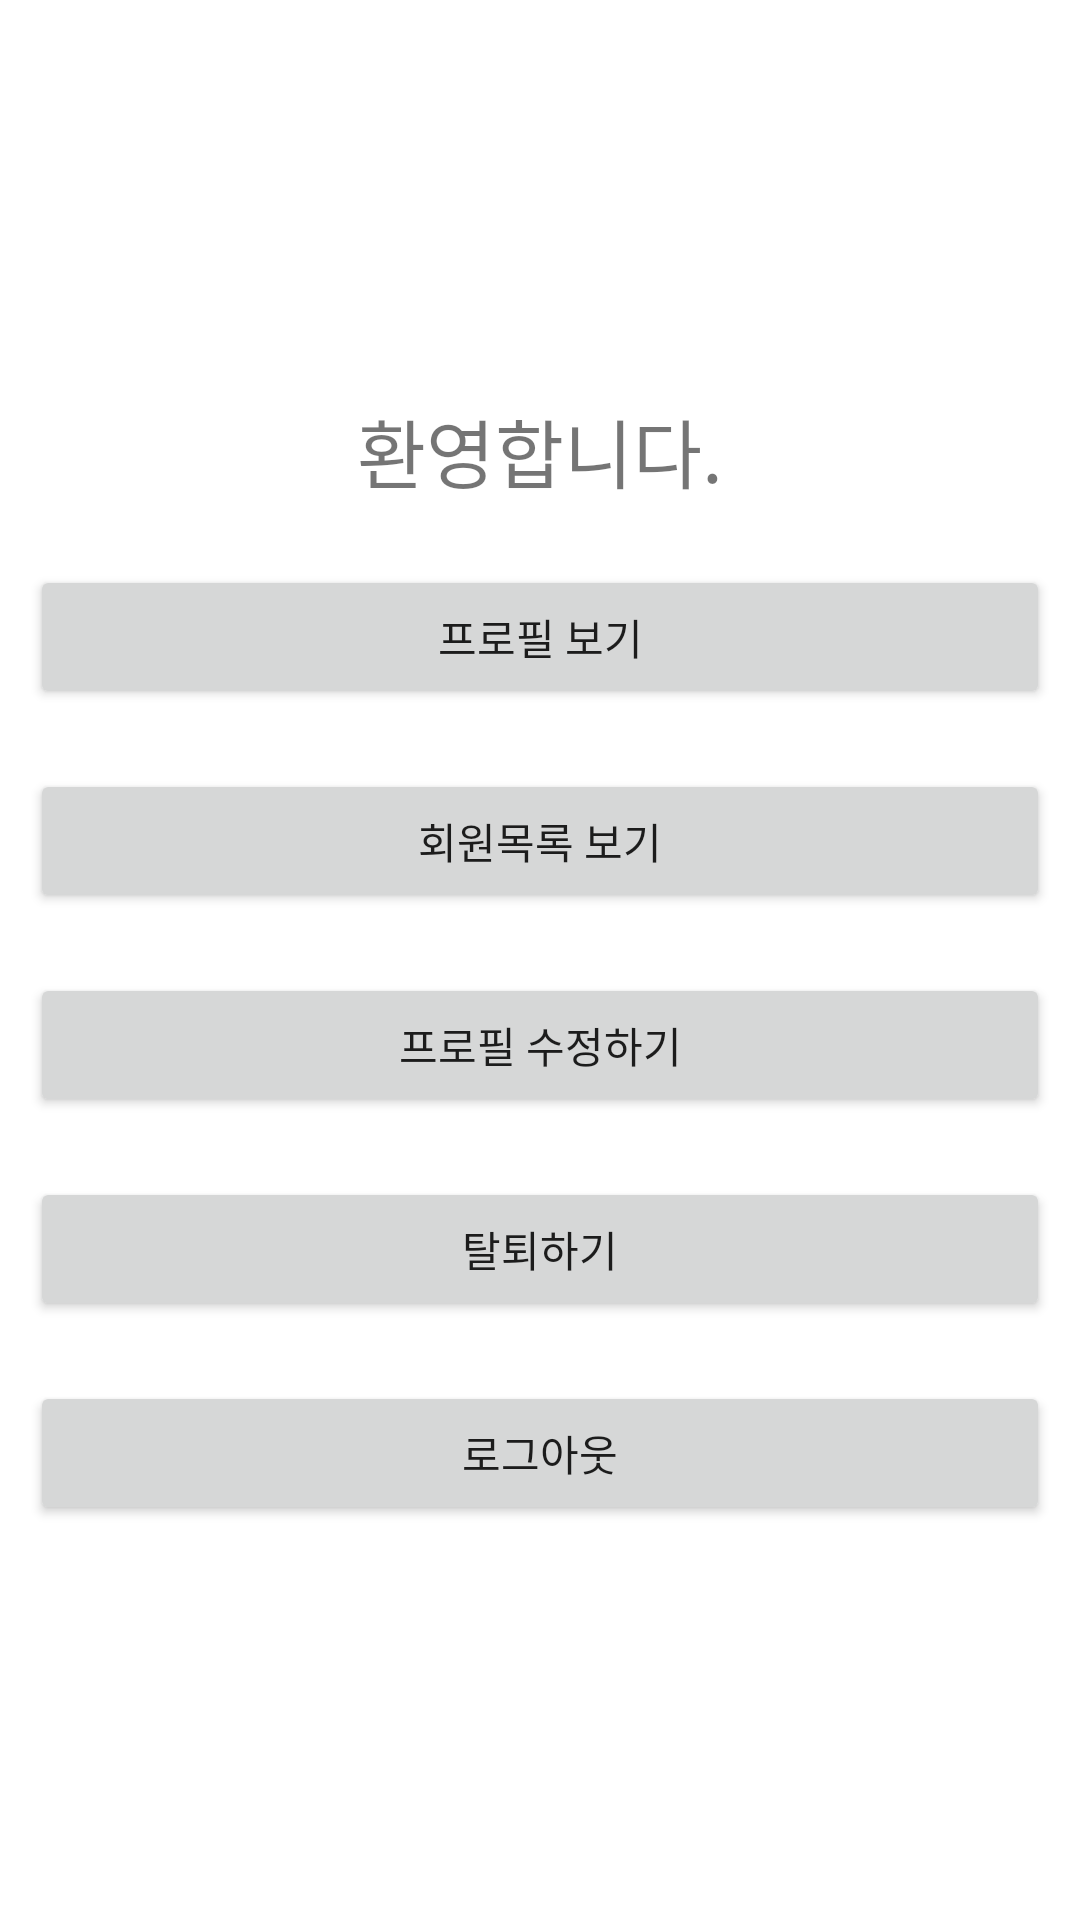

Android layout source for this screen:
<!-- AndroidManifest.xml: application theme Theme.Userlogin -->
<!-- res/layout/activity_home.xml -->
<?xml version="1.0" encoding="utf-8"?>
<androidx.constraintlayout.widget.ConstraintLayout xmlns:android="http://schemas.android.com/apk/res/android"
    xmlns:app="http://schemas.android.com/apk/res-auto"
    android:layout_width="match_parent"
    android:layout_height="match_parent">

    <TextView
        android:id="@+id/tvWelcome"
        android:layout_width="wrap_content"
        android:layout_height="wrap_content"
        android:text="환영합니다."
        android:textSize="25sp"
        android:layout_marginVertical="10dp"
        android:layout_marginHorizontal="10dp"
        app:layout_constraintBottom_toTopOf="@id/buttonProfile"
        app:layout_constraintLeft_toLeftOf="parent"
        app:layout_constraintRight_toRightOf="parent"
        app:layout_constraintTop_toTopOf="parent"
        app:layout_constraintVertical_chainStyle="packed" />

    <Button
        android:id="@+id/buttonProfile"
        android:layout_width="0dp"
        android:layout_height="wrap_content"
        android:text="프로필 보기"
        android:layout_marginVertical="10dp"
        android:layout_marginHorizontal="10dp"
        app:layout_constraintBottom_toTopOf="@id/buttonUsers"
        app:layout_constraintLeft_toLeftOf="parent"
        app:layout_constraintRight_toRightOf="parent"
        app:layout_constraintTop_toBottomOf="@id/tvWelcome" />

    <Button
        android:id="@+id/buttonUsers"
        android:layout_width="0dp"
        android:layout_height="wrap_content"
        android:text="회원목록 보기"
        android:layout_marginVertical="10dp"
        android:layout_marginHorizontal="10dp"
        app:layout_constraintBottom_toTopOf="@id/buttonEdit"
        app:layout_constraintLeft_toLeftOf="parent"
        app:layout_constraintRight_toRightOf="parent"
        app:layout_constraintTop_toBottomOf="@id/buttonProfile" />

    <Button
        android:id="@+id/buttonEdit"
        android:layout_width="0dp"
        android:layout_height="wrap_content"
        android:text="프로필 수정하기"
        android:layout_marginVertical="10dp"
        android:layout_marginHorizontal="10dp"
        app:layout_constraintBottom_toTopOf="@id/buttonDelete"
        app:layout_constraintLeft_toLeftOf="parent"
        app:layout_constraintRight_toRightOf="parent"
        app:layout_constraintTop_toBottomOf="@id/buttonUsers" />

    <Button
        android:id="@+id/buttonDelete"
        android:layout_width="0dp"
        android:layout_height="wrap_content"
        android:text="탈퇴하기"
        android:layout_marginVertical="10dp"
        android:layout_marginHorizontal="10dp"
        app:layout_constraintBottom_toTopOf="@id/buttonLogout"
        app:layout_constraintLeft_toLeftOf="parent"
        app:layout_constraintRight_toRightOf="parent"
        app:layout_constraintTop_toBottomOf="@id/buttonEdit" />

    <Button
        android:id="@+id/buttonLogout"
        android:layout_width="0dp"
        android:layout_height="wrap_content"
        android:text="로그아웃"
        android:layout_marginVertical="10dp"
        android:layout_marginHorizontal="10dp"
        app:layout_constraintBottom_toBottomOf="parent"
        app:layout_constraintLeft_toLeftOf="parent"
        app:layout_constraintRight_toRightOf="parent"
        app:layout_constraintTop_toBottomOf="@id/buttonDelete" />


</androidx.constraintlayout.widget.ConstraintLayout>
<!-- resources referenced by this layout -->
<resources>
  <style name="Theme.Userlogin" parent="Theme.MaterialComponents.DayNight.DarkActionBar">
          
          <item name="colorPrimary">@color/purple_500</item>
          <item name="colorPrimaryVariant">@color/purple_700</item>
          <item name="colorOnPrimary">@color/white</item>
          
          <item name="colorSecondary">@color/teal_200</item>
          <item name="colorSecondaryVariant">@color/teal_700</item>
          <item name="colorOnSecondary">@color/black</item>
          
          <item name="android:statusBarColor" tools:targetApi="l">?attr/colorPrimaryVariant</item>
          
      </style>
  <!-- not gathered from this repository: default colours our renderer supplied (Android Studio template values) -->
  <color name="purple_500">#FF6200EE</color>
  <color name="purple_700">#FF3700B3</color>
  <color name="teal_200">#FF03DAC5</color>
  <color name="teal_700">#FF018786</color>
  <color name="black">#FF000000</color>
  <color name="white">#FFFFFFFF</color>
</resources>
